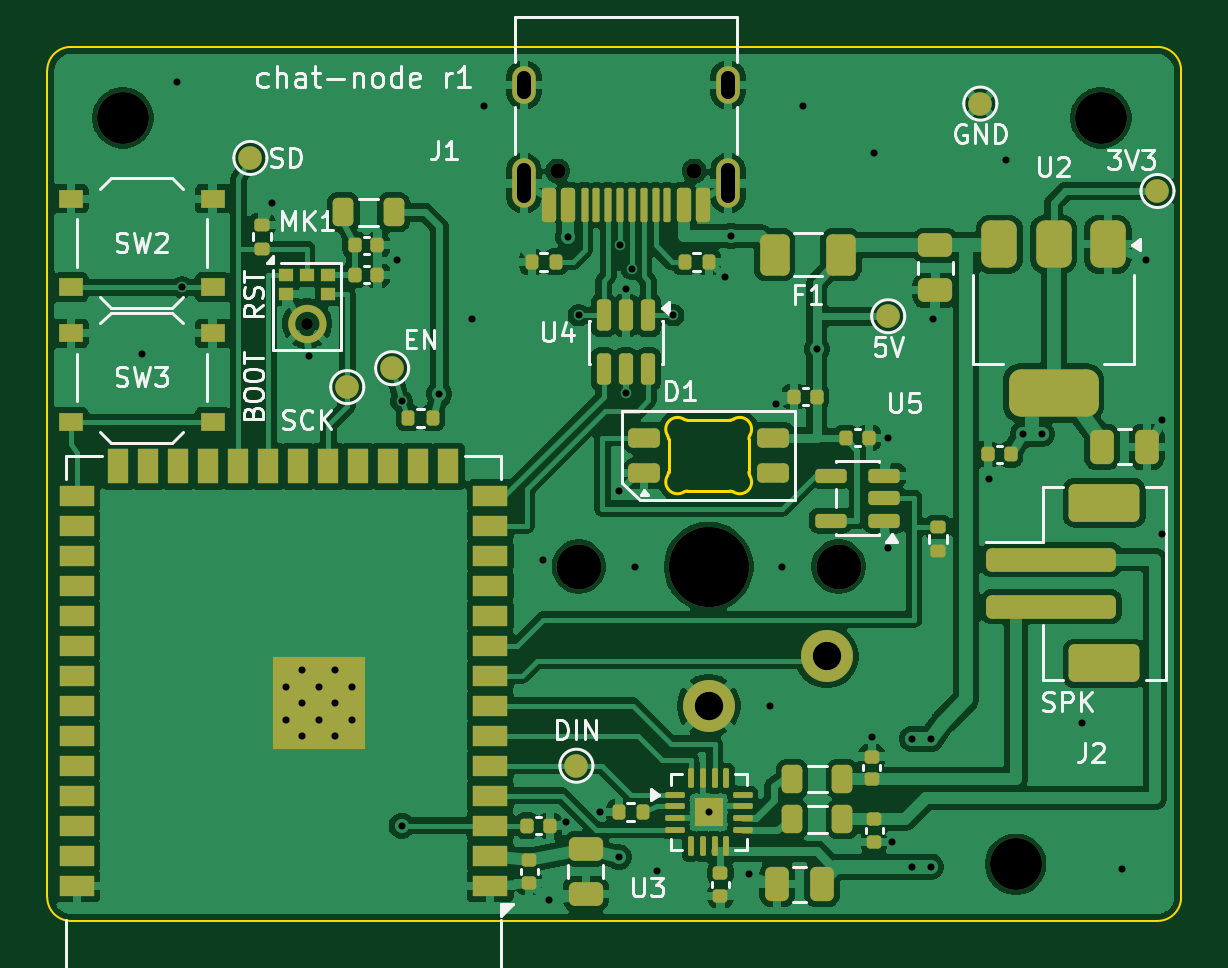
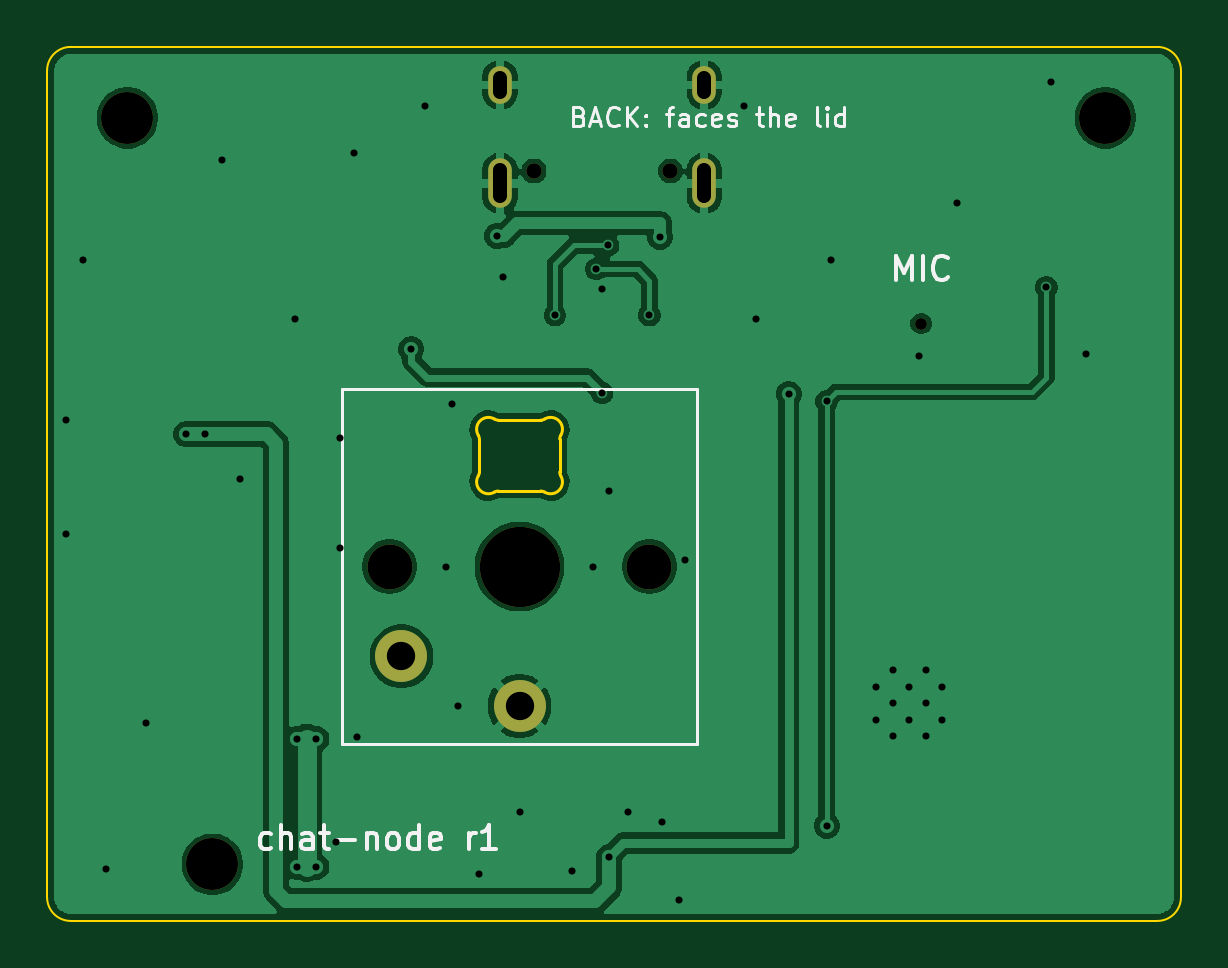
Circuit board: 10 layer files. Board 48.0 x 37.0 mm.
- bottom_copper: chat-node-B_Cu.gbl (48062 bytes)
- bottom_mask: chat-node-B_Mask.gbs (1125 bytes)
- paste: chat-node-B_Paste.gbp (454 bytes)
- bottom_silk: chat-node-B_Silkscreen.gbo (13749 bytes)
- outline: chat-node-Edge_Cuts.gm1 (2270 bytes)
- top_copper: chat-node-F_Cu.gtl (176742 bytes)
- top_mask: chat-node-F_Mask.gts (10827 bytes)
- paste: chat-node-F_Paste.gtp (10720 bytes)
- top_silk: chat-node-F_Silkscreen.gto (46385 bytes)
- drill: chat-node.drl (2033 bytes)

=== bottom_copper: chat-node-B_Cu.gbl (48062 bytes, source omitted) ===
=== bottom_mask: chat-node-B_Mask.gbs ===
%TF.GenerationSoftware,KiCad,Pcbnew,10.0.5*%
%TF.CreationDate,2026-11-12T21:09:15-05:00*%
%TF.ProjectId,chat-node,63686174-2d6e-46f6-9465-2e6b69636164,rev?*%
%TF.SameCoordinates,Original*%
%TF.FileFunction,Soldermask,Bot*%
%TF.FilePolarity,Negative*%
%FSLAX45Y45*%
G04 Gerber Fmt 4.5, Leading zero omitted, Abs format (unit mm)*
G04 Created by KiCad (PCBNEW 10.0.5) date 2026-11-12 21:09:15*
%MOMM*%
%LPD*%
G01*
G04 APERTURE LIST*
%ADD10C,2.200000*%
%ADD11C,0.650000*%
%ADD12O,1.000000X2.100000*%
%ADD13O,1.000000X1.600000*%
%ADD14C,0.500000*%
%ADD15C,1.900000*%
%ADD16C,3.400000*%
G04 APERTURE END LIST*
D10*
%TO.C,H2*%
X14660000Y-8100000D03*
%TD*%
D11*
%TO.C,J1*%
X12939000Y-8325000D03*
X12361000Y-8325000D03*
D12*
X13082000Y-8378000D03*
D13*
X13082000Y-7960000D03*
D12*
X12218000Y-8378000D03*
D13*
X12218000Y-7960000D03*
%TD*%
D14*
%TO.C,MK1*%
X11300000Y-8971000D03*
%TD*%
D10*
%TO.C,H3*%
X14300000Y-11260000D03*
%TD*%
%TO.C,H1*%
X10520000Y-8100000D03*
%TD*%
D15*
%TO.C,SW1*%
X13550000Y-10000000D03*
D16*
X13000000Y-10000000D03*
D15*
X12450000Y-10000000D03*
D10*
X13000000Y-10590000D03*
X13500000Y-10380000D03*
%TD*%
M02*

=== paste: chat-node-B_Paste.gbp ===
%TF.GenerationSoftware,KiCad,Pcbnew,10.0.5*%
%TF.CreationDate,2026-11-12T21:09:15-05:00*%
%TF.ProjectId,chat-node,63686174-2d6e-46f6-9465-2e6b69636164,rev?*%
%TF.SameCoordinates,Original*%
%TF.FileFunction,Paste,Bot*%
%TF.FilePolarity,Positive*%
%FSLAX45Y45*%
G04 Gerber Fmt 4.5, Leading zero omitted, Abs format (unit mm)*
G04 Created by KiCad (PCBNEW 10.0.5) date 2026-11-12 21:09:15*
%MOMM*%
%LPD*%
G01*
G04 APERTURE LIST*
G04 APERTURE END LIST*
M02*

=== bottom_silk: chat-node-B_Silkscreen.gbo (13749 bytes, source omitted) ===
=== outline: chat-node-Edge_Cuts.gm1 ===
%TF.GenerationSoftware,KiCad,Pcbnew,10.0.5*%
%TF.CreationDate,2026-11-12T21:09:15-05:00*%
%TF.ProjectId,chat-node,63686174-2d6e-46f6-9465-2e6b69636164,rev?*%
%TF.SameCoordinates,Original*%
%TF.FileFunction,Profile,NP*%
%FSLAX45Y45*%
G04 Gerber Fmt 4.5, Leading zero omitted, Abs format (unit mm)*
G04 Created by KiCad (PCBNEW 10.0.5) date 2026-11-12 21:09:15*
%MOMM*%
%LPD*%
G01*
G04 APERTURE LIST*
%TA.AperFunction,Profile*%
%ADD10C,0.100000*%
%TD*%
%TA.AperFunction,Profile*%
%ADD11C,0.120000*%
%TD*%
G04 APERTURE END LIST*
D10*
X10200000Y-7900000D02*
G75*
G02*
X10300000Y-7800000I100000J0D01*
G01*
X10200000Y-11400000D02*
X10200000Y-7900000D01*
X10300000Y-7800000D02*
X14900000Y-7800000D01*
X10300000Y-11500000D02*
G75*
G02*
X10200000Y-11400000I0J100000D01*
G01*
X14900000Y-7800000D02*
G75*
G02*
X15000000Y-7900000I0J-100000D01*
G01*
X14900000Y-11500000D02*
X10300000Y-11500000D01*
X15000000Y-7900000D02*
X15000000Y-11400000D01*
X15000000Y-11400000D02*
G75*
G02*
X14900000Y-11500000I-100000J0D01*
G01*
%TO.C,D1*%
D11*
X12830000Y-9530000D02*
X12830000Y-9459965D01*
X12830000Y-9530000D02*
X12830000Y-9600035D01*
X13000000Y-9380000D02*
X12909965Y-9380000D01*
X13000000Y-9380000D02*
X13090035Y-9380000D01*
X13000000Y-9680000D02*
X12909965Y-9680000D01*
X13000000Y-9680000D02*
X13090035Y-9680000D01*
X13170000Y-9530000D02*
X13170000Y-9459965D01*
X13170000Y-9530000D02*
X13170000Y-9600035D01*
X12825607Y-9444335D02*
G75*
G02*
X12830000Y-9459965I-25607J-15630D01*
G01*
X12825607Y-9444335D02*
G75*
G02*
X12894334Y-9375607I42678J26050D01*
G01*
X12830000Y-9600035D02*
G75*
G02*
X12825607Y-9615666I-30000J0D01*
G01*
X12894334Y-9684393D02*
G75*
G02*
X12825607Y-9615666I-26050J42678D01*
G01*
X12894334Y-9684393D02*
G75*
G02*
X12909965Y-9680000I15630J-25607D01*
G01*
X12909965Y-9380000D02*
G75*
G02*
X12894334Y-9375607I0J30000D01*
G01*
X13090035Y-9680000D02*
G75*
G02*
X13105665Y-9684394I0J-30000D01*
G01*
X13105665Y-9375607D02*
G75*
G02*
X13090035Y-9380000I-15631J25607D01*
G01*
X13105665Y-9375607D02*
G75*
G02*
X13174393Y-9444335I26051J-42677D01*
G01*
X13170000Y-9459965D02*
G75*
G02*
X13174393Y-9444335I30000J0D01*
G01*
X13174393Y-9615666D02*
G75*
G02*
X13105665Y-9684393I-42678J-26050D01*
G01*
X13174393Y-9615666D02*
G75*
G02*
X13170002Y-9600035I25607J15626D01*
G01*
%TD*%
M02*

=== top_copper: chat-node-F_Cu.gtl (176742 bytes, source omitted) ===
=== top_mask: chat-node-F_Mask.gts (10827 bytes, source omitted) ===
=== paste: chat-node-F_Paste.gtp (10720 bytes, source omitted) ===
=== top_silk: chat-node-F_Silkscreen.gto (46385 bytes, source omitted) ===
=== drill: chat-node.drl ===
M48
; DRILL file KiCad 10.0.5 date 2026-11-12T21:09:15
; FORMAT={-:-/ absolute / metric / decimal}
; #@! TF.CreationDate,2026-11-12T21:09:15-05:00
; #@! TF.GenerationSoftware,Kicad,Pcbnew,10.0.5
; #@! TF.FileFunction,MixedPlating,1,2
FMAT,2
METRIC
; #@! TA.AperFunction,Plated,PTH,ViaDrill
T1C0.300
; #@! TA.AperFunction,Plated,PTH,ComponentDrill
T2C0.300
; #@! TA.AperFunction,Plated,PTH,ComponentDrill
T3C0.600
; #@! TA.AperFunction,Plated,PTH,ComponentDrill
T4C1.200
; #@! TA.AperFunction,NonPlated,NPTH,ComponentDrill
T5C0.500
; #@! TA.AperFunction,NonPlated,NPTH,ComponentDrill
T6C0.650
; #@! TA.AperFunction,NonPlated,NPTH,ComponentDrill
T7C1.900
; #@! TA.AperFunction,NonPlated,NPTH,ComponentDrill
T8C2.200
; #@! TA.AperFunction,NonPlated,NPTH,ComponentDrill
T9C3.400
%
G90
G05
T1
X106.0Y-91.0
X107.5Y-79.5
X107.7Y-88.175
X111.5Y-84.6
X113.1Y-91.1
X116.8Y-87.02
X117.0Y-93.0
X117.0Y-110.97
X118.6Y-92.7
X120.0Y-89.5
X120.5Y-80.5
X123.0Y-99.7
X123.25Y-114.1
X123.95Y-110.8
X124.05Y-86.05
X124.5Y-89.36
X125.4Y-110.4
X126.2Y-96.8
X126.2Y-112.3
X126.25Y-86.4
X126.5Y-88.25
X126.5Y-92.65
X126.75Y-87.4
X126.9Y-100.0
X127.8Y-112.9
X128.5Y-89.36
X130.0Y-110.4
X130.7Y-87.75
X130.95Y-86.0
X131.7Y-113.0
X132.6Y-105.9
X132.85Y-93.1
X133.1Y-100.0
X134.0Y-80.5
X134.58Y-90.8
X136.9Y-107.2
X137.0Y-82.5
X137.6Y-94.55
X137.6Y-99.2
X137.75Y-111.66
X138.6Y-107.3
X138.6Y-112.7
X139.4Y-107.3
X139.4Y-112.7
X139.5Y-89.5
X141.85Y-96.3
X142.6Y-82.8
X143.3Y-94.4
X144.1Y-94.4
X145.8Y-106.6
X147.5Y-112.8
X148.5Y-87.0
X149.2Y-93.8
X149.2Y-98.6
T2
X112.1Y-105.09
X112.1Y-106.49
X112.8Y-104.39
X112.8Y-105.79
X112.8Y-107.19
X113.5Y-105.09
X113.5Y-106.49
X114.2Y-104.39
X114.2Y-105.79
X114.2Y-107.19
X114.9Y-105.09
X114.9Y-106.49
T4
X130.0Y-105.9
X135.0Y-103.8
T5
X113.0Y-89.71
T6
X123.61Y-83.25
X129.39Y-83.25
T7
X124.5Y-100.0
X135.5Y-100.0
T8
X105.2Y-81.0
X143.0Y-112.6
X146.6Y-81.0
T9
X130.0Y-100.0
T3
X122.18Y-79.9G85X122.18Y-79.3
G05
X122.18Y-84.33G85X122.18Y-83.23
G05
X130.82Y-79.9G85X130.82Y-79.3
G05
X130.82Y-84.33G85X130.82Y-83.23
G05
M30
